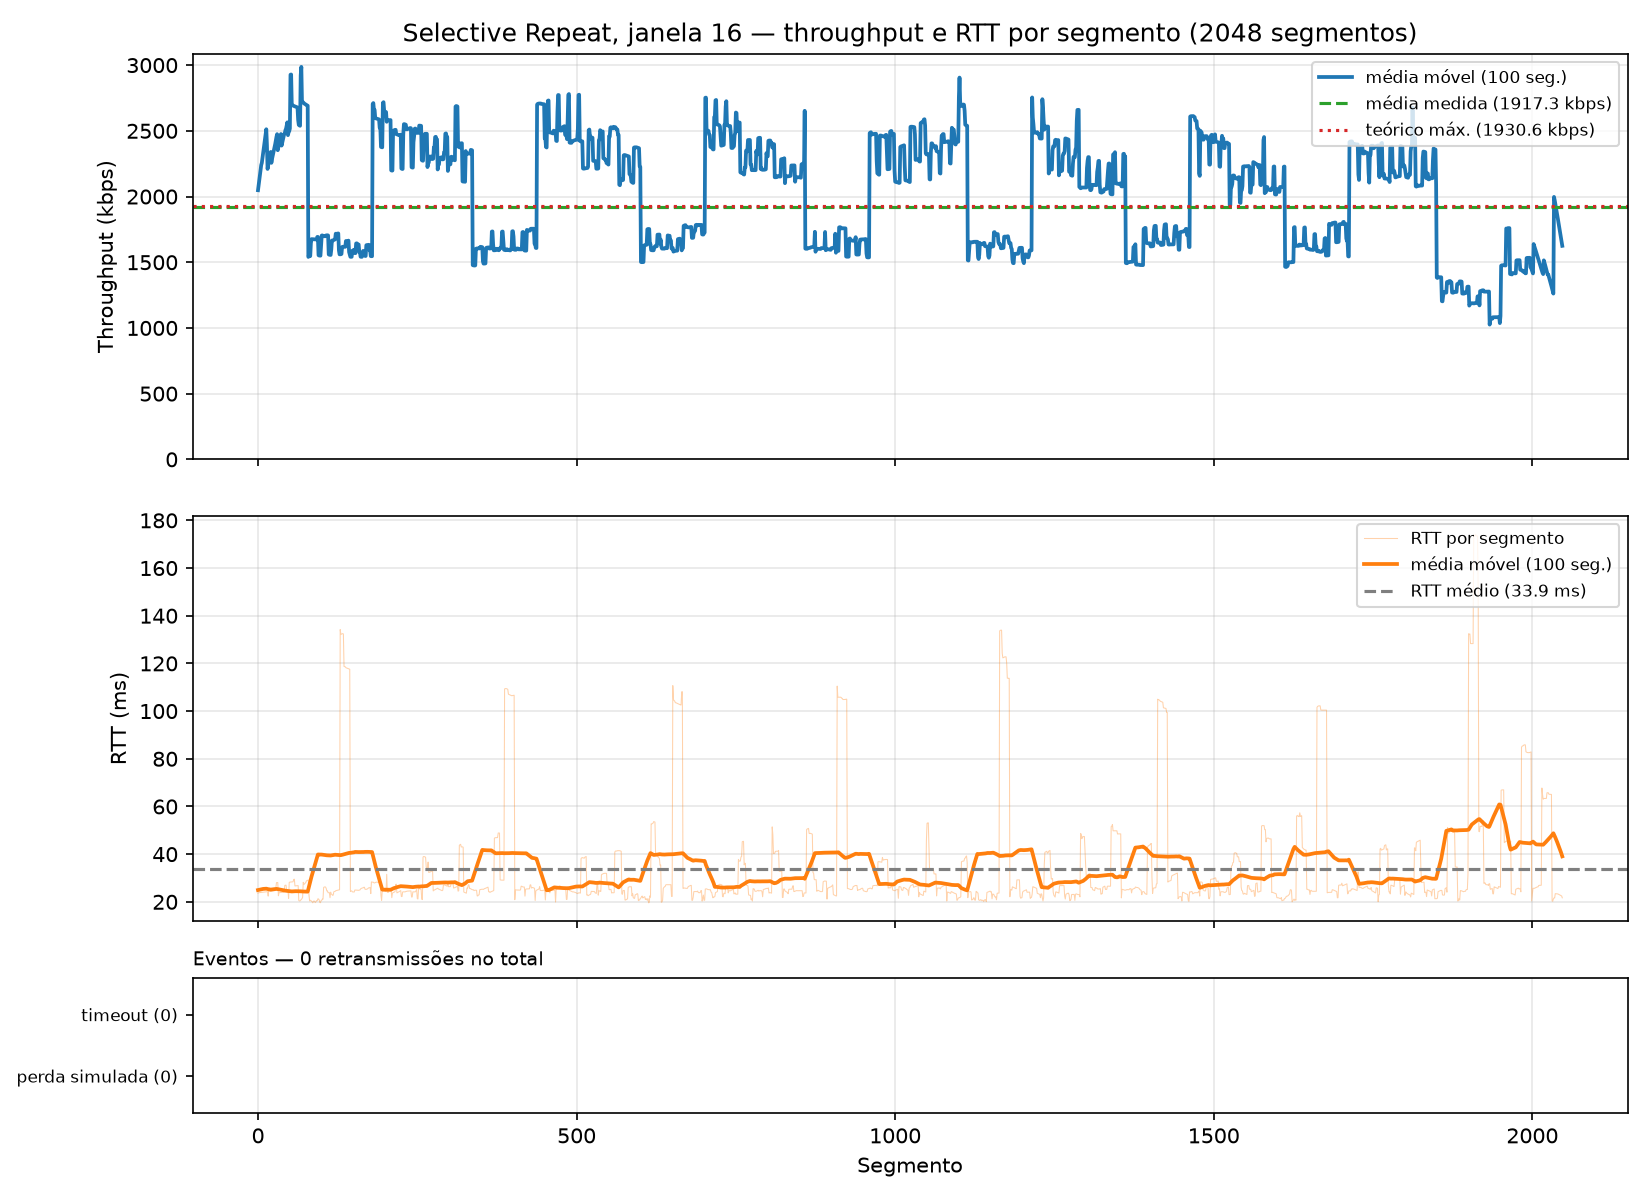

The data file committed next to this chart (first rows):
segment, timestamp, size_bytes, rtt_ms, rtt_estimated_ms, timeout_ms, throughput_kbps, retransmissions, timeout_occurred, window_size, protocol, simulated_loss, sim_drops, recv_time_ms
0, 2026-10-26T14:13:08.669260-03:00, 512, 23.63, , 500, 173.3, 0, 0, 16, sr, 0, 0, 23.64
1, 2026-10-26T14:13:08.669399-03:00, 512, 23.8, , 500, 17249, 0, 0, 16, sr, 0, 0, 23.88
2, 2026-10-26T14:13:08.669463-03:00, 512, 23.85, , 500, 60832, 0, 0, 16, sr, 0, 0, 23.95
3, 2026-10-26T14:13:08.669515-03:00, 512, 23.89, , 500, 75040, 0, 0, 16, sr, 0, 0, 24
4, 2026-10-26T14:13:08.669564-03:00, 512, 23.92, , 500, 82471, 0, 0, 16, sr, 0, 0, 24.05
5, 2026-10-26T14:13:08.669612-03:00, 512, 23.95, , 500, 85333, 0, 0, 16, sr, 0, 0, 24.1
6, 2026-10-26T14:13:08.669659-03:00, 512, 23.98, , 500, 85780, 0, 0, 16, sr, 0, 0, 24.14
7, 2026-10-26T14:13:08.669704-03:00, 512, 24.02, , 500, 90770, 0, 0, 16, sr, 0, 0, 24.19
8, 2026-10-26T14:13:08.669748-03:00, 512, 24.04, , 500, 90937, 0, 0, 16, sr, 0, 0, 24.23
9, 2026-10-26T14:13:08.669798-03:00, 512, 24.08, , 500, 84527, 0, 0, 16, sr, 0, 0, 24.28
10, 2026-10-26T14:13:08.669843-03:00, 512, 24.11, , 500, 89286, 0, 0, 16, sr, 0, 0, 24.33
11, 2026-10-26T14:13:08.669887-03:00, 512, 24.14, , 500, 93267, 0, 0, 16, sr, 0, 0, 24.37
12, 2026-10-26T14:13:08.669938-03:00, 512, 24.17, , 500, 81989, 0, 0, 16, sr, 0, 0, 24.42
13, 2026-10-26T14:13:08.669982-03:00, 512, 24.2, , 500, 90853, 0, 0, 16, sr, 0, 0, 24.47
14, 2026-10-26T14:13:08.670025-03:00, 512, 24.23, , 500, 94252, 0, 0, 16, sr, 0, 0, 24.51
15, 2026-10-26T14:13:08.670069-03:00, 512, 24.26, , 500, 93180, 0, 0, 16, sr, 0, 0, 24.56
16, 2026-10-26T14:13:08.691828-03:00, 512, 22.4, , 500, 189, 0, 0, 16, sr, 0, 0, 46.22
17, 2026-10-26T14:13:08.695225-03:00, 512, 25.56, , 500, 1261, 0, 0, 16, sr, 0, 0, 49.47
18, 2026-10-26T14:13:08.695295-03:00, 512, 25.8, , 500, 13355, 0, 0, 16, sr, 0, 0, 49.78
19, 2026-10-26T14:13:08.695353-03:00, 512, 25.81, , 500, 69228, 0, 0, 16, sr, 0, 0, 49.84
20, 2026-10-26T14:13:08.695409-03:00, 512, 25.82, , 500, 73912, 0, 0, 16, sr, 0, 0, 49.89
21, 2026-10-26T14:13:08.695462-03:00, 512, 25.83, , 500, 75099, 0, 0, 16, sr, 0, 0, 49.95
22, 2026-10-26T14:13:08.695515-03:00, 512, 25.83, , 500, 77404, 0, 0, 16, sr, 0, 0, 50
23, 2026-10-26T14:13:08.695566-03:00, 512, 25.84, , 500, 79534, 0, 0, 16, sr, 0, 0, 50.05
24, 2026-10-26T14:13:08.695617-03:00, 512, 25.84, , 500, 80643, 0, 0, 16, sr, 0, 0, 50.1
25, 2026-10-26T14:13:08.695674-03:00, 512, 25.85, , 500, 72176, 0, 0, 16, sr, 0, 0, 50.16
26, 2026-10-26T14:13:08.695726-03:00, 512, 25.86, , 500, 79988, 0, 0, 16, sr, 0, 0, 50.21
27, 2026-10-26T14:13:08.695779-03:00, 512, 25.87, , 500, 76442, 0, 0, 16, sr, 0, 0, 50.26
28, 2026-10-26T14:13:08.695830-03:00, 512, 25.87, , 500, 79857, 0, 0, 16, sr, 0, 0, 50.31
29, 2026-10-26T14:13:08.698082-03:00, 512, 28.07, , 500, 1825, 0, 0, 16, sr, 0, 0, 52.56
30, 2026-10-26T14:13:08.698136-03:00, 512, 28.09, , 500, 67010, 0, 0, 16, sr, 0, 0, 52.62
31, 2026-10-26T14:13:08.698191-03:00, 512, 28.1, , 500, 75734, 0, 0, 16, sr, 0, 0, 52.67
32, 2026-10-26T14:13:08.714514-03:00, 512, 22.54, , 500, 252.2, 0, 0, 16, sr, 0, 0, 68.92
33, 2026-10-26T14:13:08.719123-03:00, 512, 23.84, , 500, 878.3, 0, 0, 16, sr, 0, 0, 73.58
34, 2026-10-26T14:13:08.719214-03:00, 512, 23.88, , 500, 37795, 0, 0, 16, sr, 0, 0, 73.69
35, 2026-10-26T14:13:08.719284-03:00, 512, 23.9, , 500, 55134, 0, 0, 16, sr, 0, 0, 73.76
36, 2026-10-26T14:13:08.719351-03:00, 512, 23.91, , 500, 61402, 0, 0, 16, sr, 0, 0, 73.83
37, 2026-10-26T14:13:08.719416-03:00, 512, 23.93, , 500, 62375, 0, 0, 16, sr, 0, 0, 73.9
38, 2026-10-26T14:13:08.719479-03:00, 512, 23.94, , 500, 63959, 0, 0, 16, sr, 0, 0, 73.96
39, 2026-10-26T14:13:08.719542-03:00, 512, 23.95, , 500, 65016, 0, 0, 16, sr, 0, 0, 74.02
40, 2026-10-26T14:13:08.719610-03:00, 512, 23.96, , 500, 61020, 0, 0, 16, sr, 0, 0, 74.09
41, 2026-10-26T14:13:08.719674-03:00, 512, 23.97, , 500, 63137, 0, 0, 16, sr, 0, 0, 74.16
42, 2026-10-26T14:13:08.722675-03:00, 512, 26.88, , 500, 1382, 0, 0, 16, sr, 0, 0, 77.12
43, 2026-10-26T14:13:08.722772-03:00, 512, 26.96, , 500, 31845, 0, 0, 16, sr, 0, 0, 77.25
44, 2026-10-26T14:13:08.722847-03:00, 512, 26.99, , 500, 52597, 0, 0, 16, sr, 0, 0, 77.33
45, 2026-10-26T14:13:08.722917-03:00, 512, 24.8, , 500, 58724, 0, 0, 16, sr, 0, 0, 77.39
46, 2026-10-26T14:13:08.722985-03:00, 512, 24.82, , 500, 59291, 0, 0, 16, sr, 0, 0, 77.46
47, 2026-10-26T14:13:08.723051-03:00, 512, 24.83, , 500, 61478, 0, 0, 16, sr, 0, 0, 77.53
48, 2026-10-26T14:13:08.736110-03:00, 512, 21.48, , 500, 315.2, 0, 0, 16, sr, 0, 0, 90.53
49, 2026-10-26T14:13:08.747395-03:00, 512, 28.16, , 500, 363.1, 0, 0, 16, sr, 0, 0, 101.8
50, 2026-10-26T14:13:08.747526-03:00, 512, 28.27, , 500, 22388, 0, 0, 16, sr, 0, 0, 102
51, 2026-10-26T14:13:08.747626-03:00, 512, 28.3, , 500, 39767, 0, 0, 16, sr, 0, 0, 102.1
52, 2026-10-26T14:13:08.747719-03:00, 512, 28.33, , 500, 42797, 0, 0, 16, sr, 0, 0, 102.2
53, 2026-10-26T14:13:08.747812-03:00, 512, 28.36, , 500, 44826, 0, 0, 16, sr, 0, 0, 102.3
54, 2026-10-26T14:13:08.747899-03:00, 512, 28.38, , 500, 45744, 0, 0, 16, sr, 0, 0, 102.4
55, 2026-10-26T14:13:08.747985-03:00, 512, 28.4, , 500, 47467, 0, 0, 16, sr, 0, 0, 102.5
56, 2026-10-26T14:13:08.749046-03:00, 512, 29.36, , 500, 3990, 0, 0, 16, sr, 0, 0, 103.5
57, 2026-10-26T14:13:08.749241-03:00, 512, 29.48, , 500, 22206, 0, 0, 16, sr, 0, 0, 103.7
58, 2026-10-26T14:13:08.749402-03:00, 512, 26.66, , 500, 21032, 0, 0, 16, sr, 0, 0, 103.9
59, 2026-10-26T14:13:08.749510-03:00, 512, 26.69, , 500, 35437, 0, 0, 16, sr, 0, 0, 104
... 1,988 more rows
